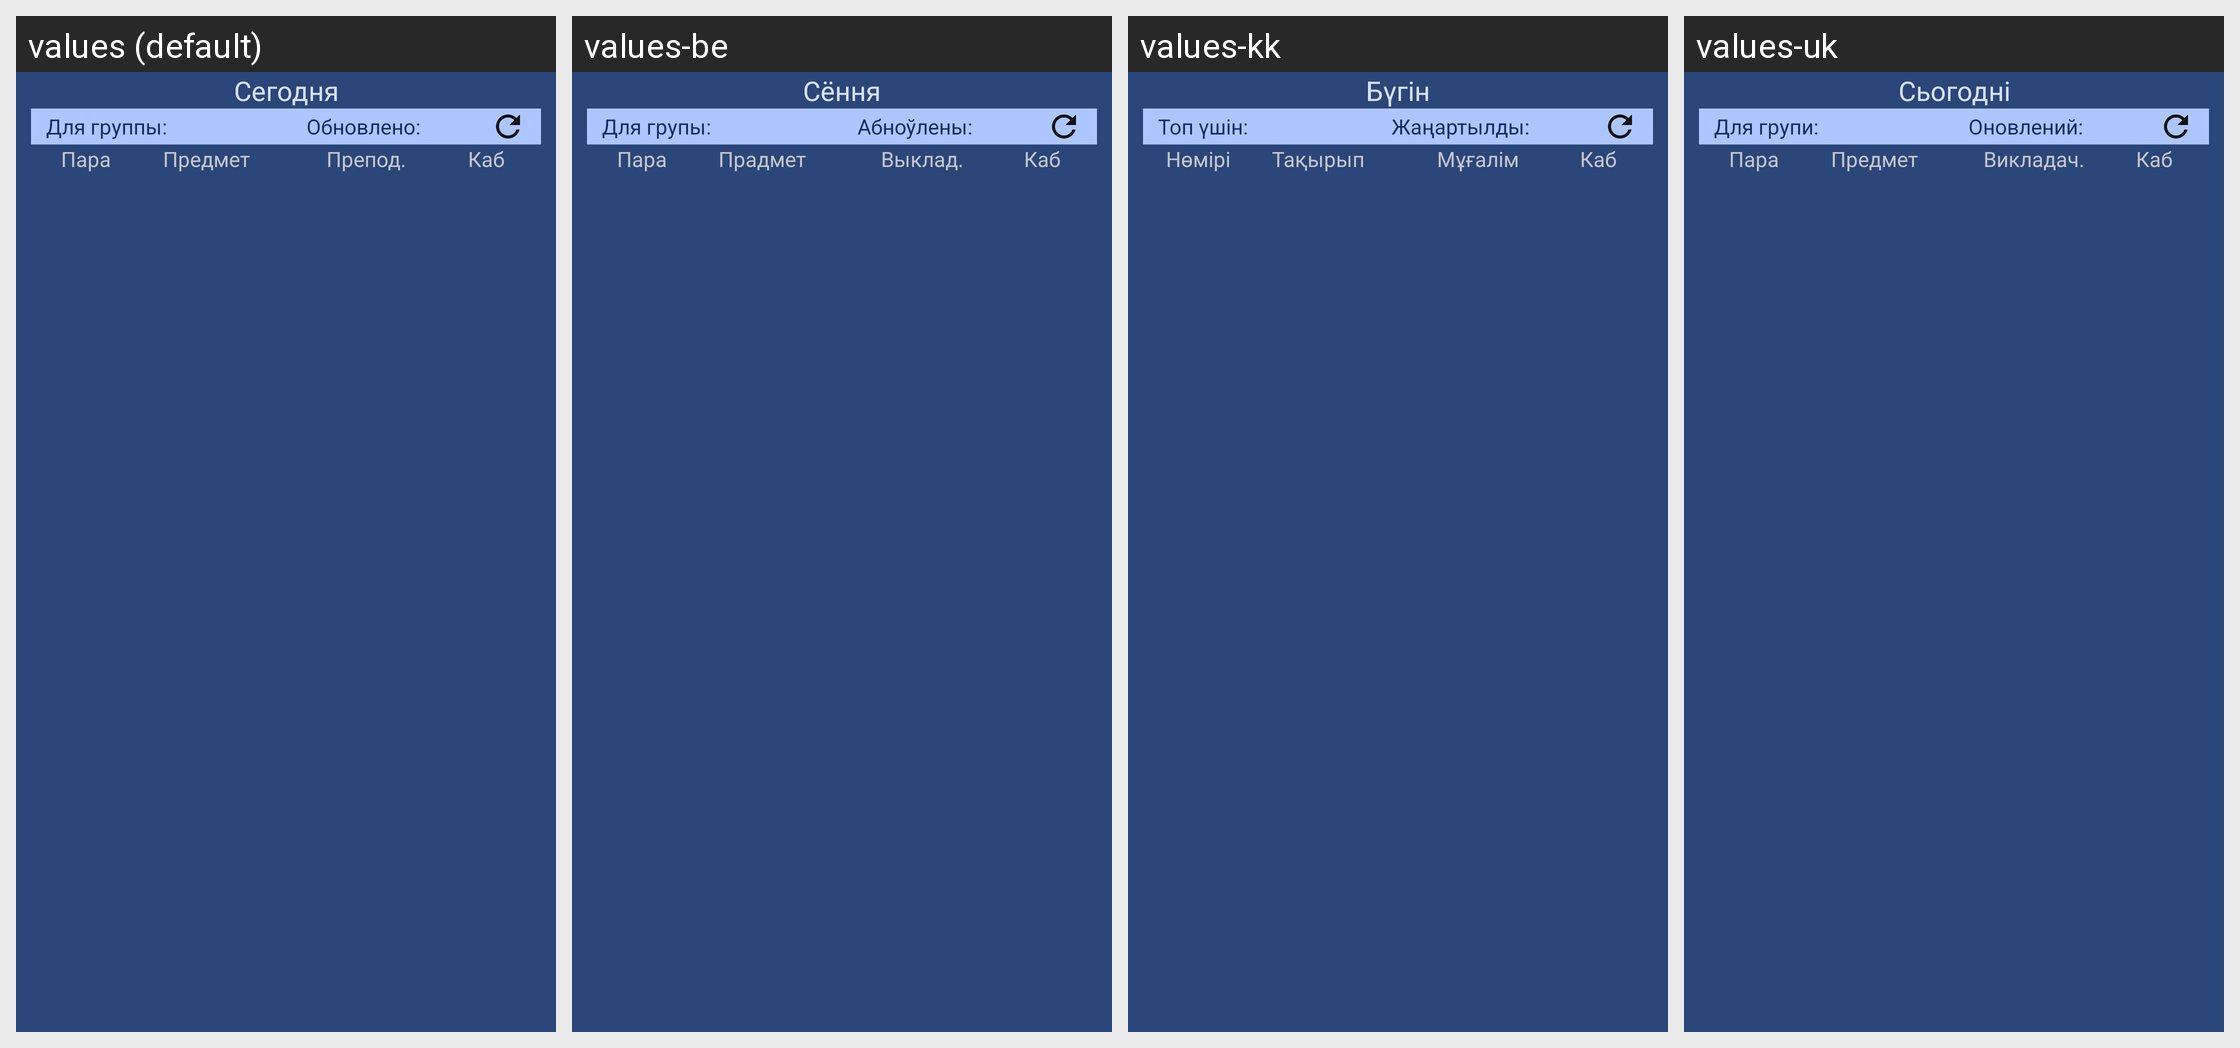

Locale-by-locale string values for the Android screen shown in this grid:
Android screen res/layout/schedule_widget_dynamic_night.xml rendered under 4 locales, left to right: values (default), values-be, values-kk, values-uk. Device: Nexus 5 (rendered at 1080×1920; each locale shown at half size, 540×960, under a caption strip naming it); theme AppTheme.
Other locales in the repository, not shown: values-en.
Strings drawn on this screen, with the default value and each locale's value (text and hints the layout hard-codes, and strings that could not be matched under every locale, appear in the picture but are not listed):

today
  values: Сегодня
  values-be: Сёння
  values-kk: Бүгін
  values-uk: Сьогодні

for_group
  values: Для группы:
  values-be: Для групы:
  values-kk: Топ үшін:
  values-uk: Для групи:

updated
  values: Обновлено:
  values-be: Абноўлены:
  values-kk: Жаңартылды:
  values-uk: Оновлений:

number
  values: Пара
  values-be: Пара
  values-kk: Нөмірі
  values-uk: Пара

subject
  values: Предмет
  values-be: Прадмет
  values-kk: Тақырып
  values-uk: Предмет

teacher
  values: Препод.
  values-be: Выклад.
  values-kk: Мұғалім
  values-uk: Викладач.

room
  values: Каб
  values-be: Каб
  values-kk: Каб
  values-uk: Каб
